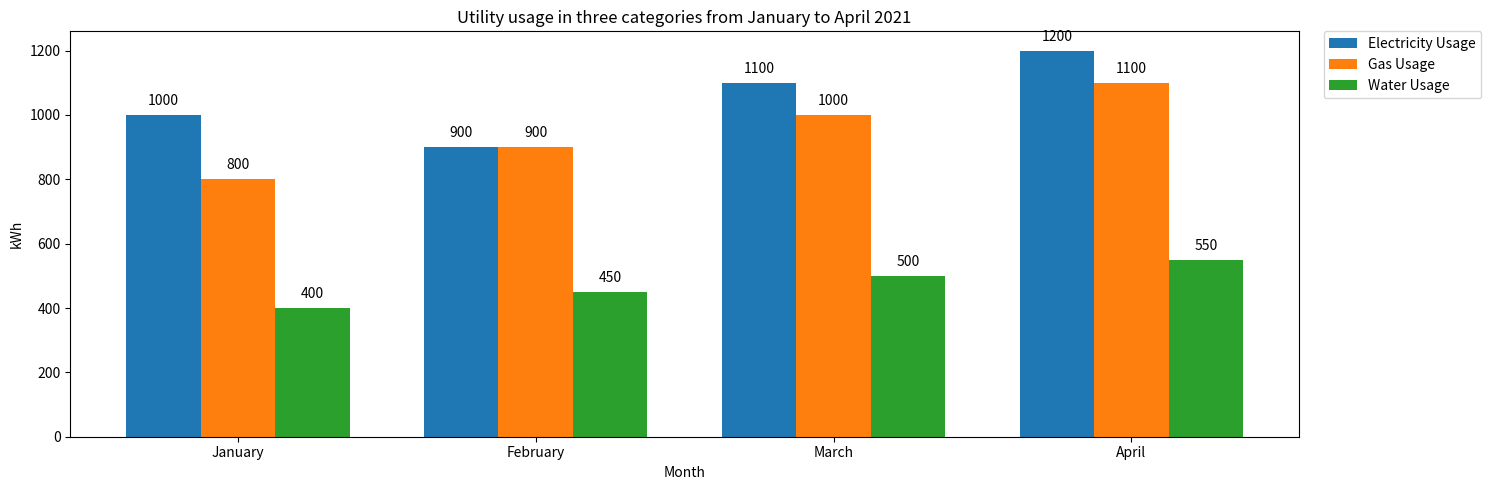

Recreate this plot in Python. (Note: this script raises an exception after producing the figure.)

import matplotlib.pyplot as plt
import numpy as np

# Create the figure and set its size
fig = plt.figure(figsize=(15,5))
ax = fig.add_subplot(1,1,1)

# Data to be ploted 
Month = ['January','February','March','April']
Electricity_Usage = [1000,900,1100,1200]
Gas_Usage = [800,900,1000,1100]
Water_Usage = [400,450,500,550]

# Plot the bar chart
x = np.arange(len(Month))
width = 0.25
ax.bar(x-width, Electricity_Usage, width, label='Electricity Usage')
ax.bar(x, Gas_Usage, width, label='Gas Usage')
ax.bar(x+width, Water_Usage, width, label='Water Usage')

# Set the title and labels
ax.set_title('Utility usage in three categories from January to April 2021')
ax.set_xlabel('Month')
ax.set_ylabel('kWh')

# Label the value of each data point for every variables directly on the figure
ax.annotate('{}'.format(Electricity_Usage[0]), (x[0]-width, Electricity_Usage[0]), xytext=(0, 5), textcoords='offset points', ha='center', va='bottom')
ax.annotate('{}'.format(Electricity_Usage[1]), (x[1]-width, Electricity_Usage[1]), xytext=(0, 5), textcoords='offset points', ha='center', va='bottom')
ax.annotate('{}'.format(Electricity_Usage[2]), (x[2]-width, Electricity_Usage[2]), xytext=(0, 5), textcoords='offset points', ha='center', va='bottom')
ax.annotate('{}'.format(Electricity_Usage[3]), (x[3]-width, Electricity_Usage[3]), xytext=(0, 5), textcoords='offset points', ha='center', va='bottom')
ax.annotate('{}'.format(Gas_Usage[0]), (x[0], Gas_Usage[0]), xytext=(0, 5), textcoords='offset points', ha='center', va='bottom')
ax.annotate('{}'.format(Gas_Usage[1]), (x[1], Gas_Usage[1]), xytext=(0, 5), textcoords='offset points', ha='center', va='bottom')
ax.annotate('{}'.format(Gas_Usage[2]), (x[2], Gas_Usage[2]), xytext=(0, 5), textcoords='offset points', ha='center', va='bottom')
ax.annotate('{}'.format(Gas_Usage[3]), (x[3], Gas_Usage[3]), xytext=(0, 5), textcoords='offset points', ha='center', va='bottom')
ax.annotate('{}'.format(Water_Usage[0]), (x[0]+width, Water_Usage[0]), xytext=(0, 5), textcoords='offset points', ha='center', va='bottom')
ax.annotate('{}'.format(Water_Usage[1]), (x[1]+width, Water_Usage[1]), xytext=(0, 5), textcoords='offset points', ha='center', va='bottom')
ax.annotate('{}'.format(Water_Usage[2]), (x[2]+width, Water_Usage[2]), xytext=(0, 5), textcoords='offset points', ha='center', va='bottom')
ax.annotate('{}'.format(Water_Usage[3]), (x[3]+width, Water_Usage[3]), xytext=(0, 5), textcoords='offset points', ha='center', va='bottom')

# Set the x ticks
ax.set_xticks(x)
ax.set_xticklabels(Month)

# Place the legend
ax.legend(bbox_to_anchor=(1.02, 1), loc='upper left', borderaxespad=0.)

# Adjust the figure
plt.tight_layout()

# Save and clear
plt.savefig('Bar Chart/png/570.png')
plt.clf()
